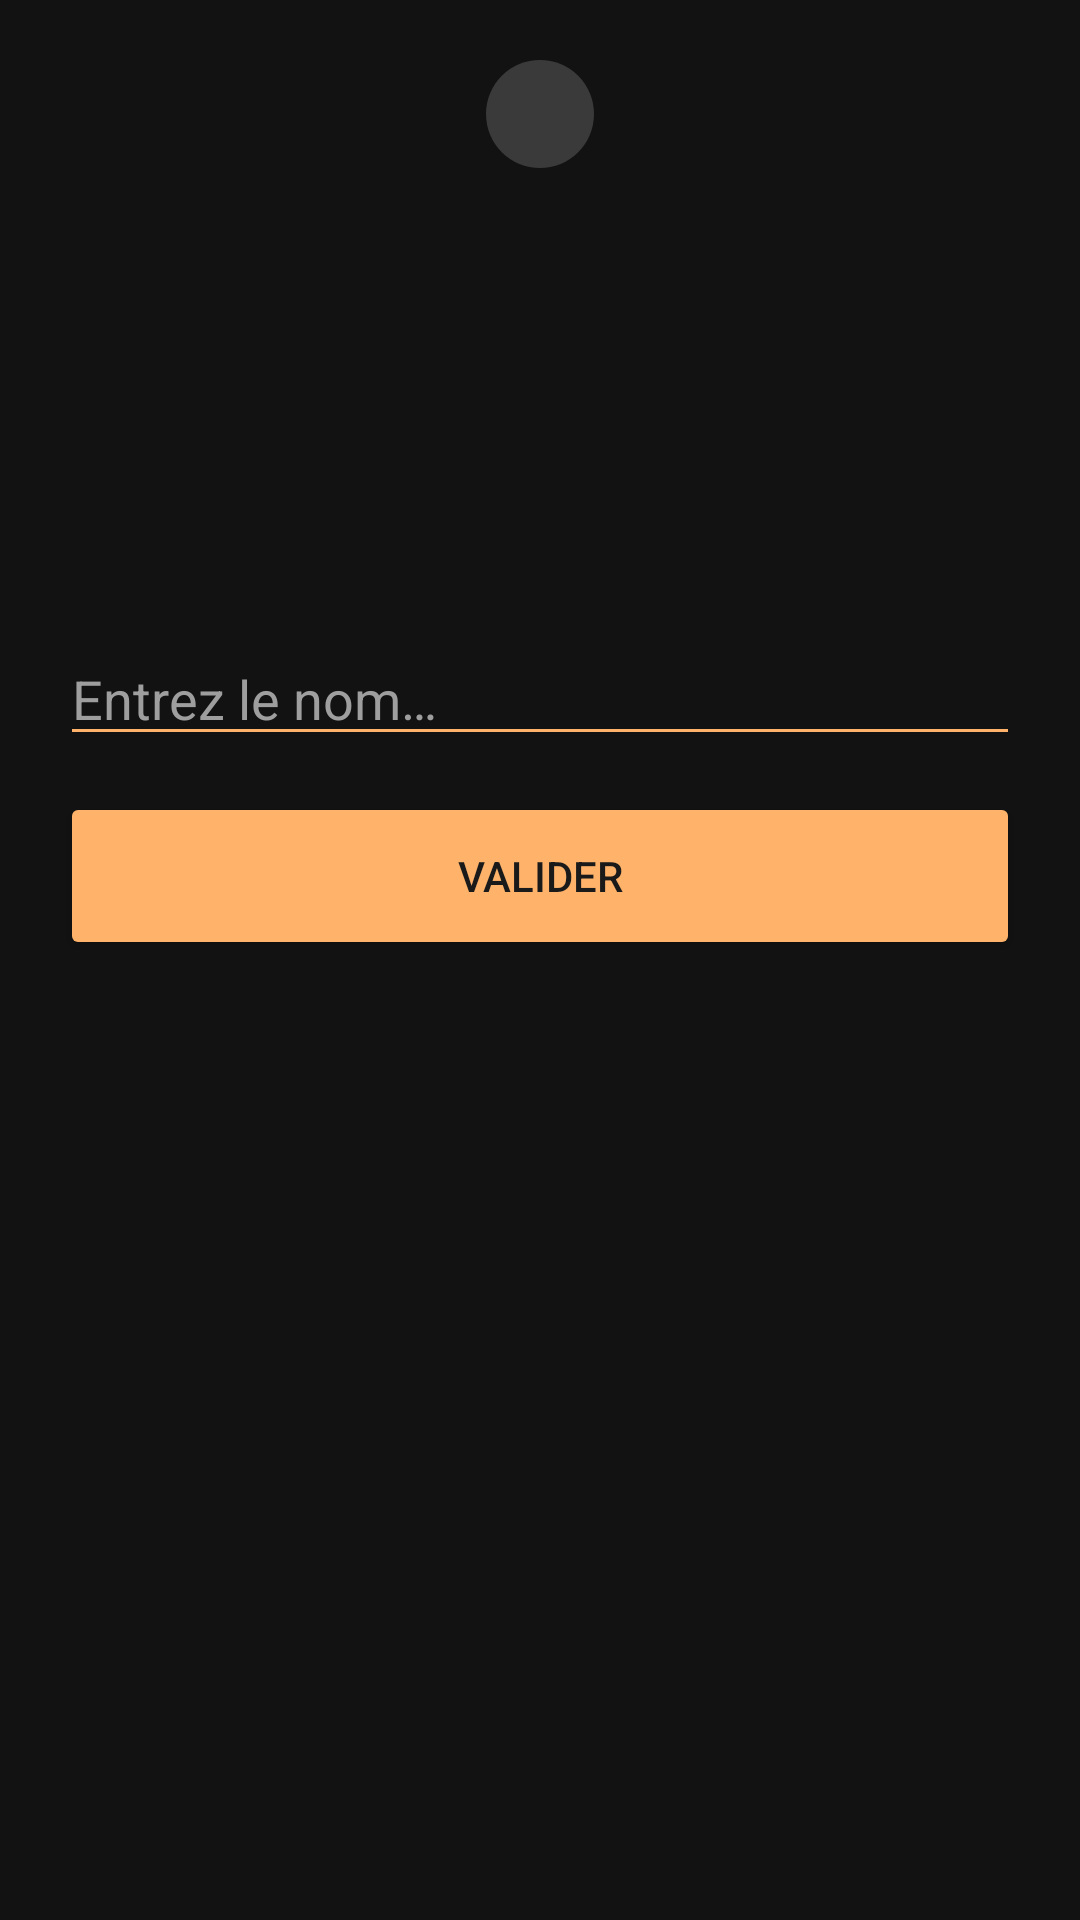

Here is an Android app screen rendered from its layout file. Give the layout XML and the strings, colors and styles it references.
<!-- AndroidManifest.xml: application theme Theme.App_mythology -->
<!-- res/layout/fragment_quiz_entity.xml -->
<?xml version="1.0" encoding="utf-8"?>
<ScrollView xmlns:android="http://schemas.android.com/apk/res/android"
    android:layout_width="match_parent" android:layout_height="match_parent"
    android:background="@color/surface">

    <LinearLayout android:layout_width="match_parent" android:layout_height="wrap_content"
        android:orientation="vertical" android:padding="20dp">

        
        <TextView android:id="@+id/tv_difficulty_badge"
            android:layout_width="36dp" android:layout_height="36dp"
            android:layout_gravity="center_horizontal"
            android:gravity="center"
            android:textSize="16sp" android:textStyle="bold"
            android:textColor="#FF1A1A1A"
            android:background="@drawable/dot_neutral"
            android:layout_marginBottom="12dp"/>

        
        <HorizontalScrollView
            android:layout_width="match_parent" android:layout_height="wrap_content"
            android:scrollbars="none" android:layout_marginBottom="12dp">
            <LinearLayout android:id="@+id/dots_container"
                android:layout_width="wrap_content" android:layout_height="wrap_content"
                android:orientation="horizontal"/>
        </HorizontalScrollView>

        <TextView android:id="@+id/tv_quiz_progress"
            android:layout_width="match_parent" android:layout_height="wrap_content"
            android:textSize="13sp" android:textColor="#FF9E9E9E"
            android:layout_marginBottom="16dp"/>

        <TextView android:id="@+id/tv_quiz_mythology"
            android:layout_width="match_parent" android:layout_height="wrap_content"
            android:textSize="16sp" android:textColor="#FFEAEAEA"
            android:layout_marginBottom="8dp"/>
        <TextView android:id="@+id/tv_quiz_domain"
            android:layout_width="match_parent" android:layout_height="wrap_content"
            android:textSize="16sp" android:textColor="#FFEAEAEA"
            android:layout_marginBottom="8dp"/>
        <TextView android:id="@+id/tv_quiz_race"
            android:layout_width="match_parent" android:layout_height="wrap_content"
            android:textSize="16sp" android:textColor="#FFEAEAEA"
            android:layout_marginBottom="16dp"/>

        
        <LinearLayout android:id="@+id/group_all_info"
            android:layout_width="match_parent" android:layout_height="wrap_content"
            android:orientation="vertical" android:visibility="gone"
            android:background="@drawable/card_bg"
            android:padding="12dp" android:layout_marginBottom="16dp">
            <TextView android:id="@+id/tv_quiz_all_info"
                android:layout_width="match_parent" android:layout_height="wrap_content"
                android:textSize="14sp" android:textColor="#FFEAEAEA"/>
        </LinearLayout>

        <EditText android:id="@+id/et_answer"
            android:layout_width="match_parent" android:layout_height="wrap_content"
            android:hint="Entrez le nom…" android:textColor="#FFEAEAEA"
            android:textColorHint="#FF9E9E9E" android:backgroundTint="#FFB36A"
            android:inputType="text" android:imeOptions="actionDone"
            android:layout_marginBottom="12dp"/>

        <Button android:id="@+id/btn_validate"
            android:layout_width="match_parent" android:layout_height="56dp"
            android:text="Valider" android:backgroundTint="#FFB36A" android:textColor="#FF1A1A1A"
            android:layout_marginBottom="8dp"/>

        <LinearLayout android:id="@+id/layout_result"
            android:layout_width="match_parent" android:layout_height="wrap_content"
            android:orientation="vertical" android:gravity="center"
            android:visibility="gone" android:layout_marginTop="24dp">
            <TextView android:id="@+id/tv_score"
                android:layout_width="wrap_content" android:layout_height="wrap_content"
                android:textSize="28sp" android:textStyle="bold" android:textColor="#FFB36A"
                android:layout_marginBottom="20dp"/>
            <Button android:id="@+id/btn_restart"
                android:layout_width="220dp" android:layout_height="56dp"
                android:text="Retour aux quiz" android:backgroundTint="#FFB36A" android:textColor="#FF1A1A1A"/>
        </LinearLayout>

    </LinearLayout>
</ScrollView>
<!-- resources referenced by this layout -->
<resources>
  <color name="surface">#FF121212</color>
  <!-- drawable dot_neutral (drawable) -->
  <?xml version="1.0" encoding="utf-8"?>
  <shape xmlns:android="http://schemas.android.com/apk/res/android"
      android:shape="oval">
      <solid android:color="#FF3A3A3A"/>
  </shape>
  <style name="Theme.App_mythology" parent="Base.Theme.App_mythology" />
  <style name="Base.Theme.App_mythology" parent="Theme.MaterialComponents.DayNight.NoActionBar">
          
          <item name="colorPrimary">@color/primary</item>
          <item name="colorPrimaryDark">@color/colorPrimaryDark</item>
          <item name="colorAccent">@color/colorAccent</item>
          <item name="colorOnPrimary">@color/on_primary</item>
          <item name="colorSurface">@color/surface</item>
          <item name="colorOnSurface">@color/on_surface</item>
          <item name="android:windowBackground">@color/surface</item>
          <item name="android:statusBarColor">@color/surface</item>
          <item name="android:navigationBarColor">@color/surface</item>
          <item name="textInputStyle">@style/Widget.MaterialComponents.TextInputLayout.OutlinedBox</item>
          
          <item name="materialButtonStyle">@style/AppButton</item>
      </style>
  <color name="primary">#FFB36A</color>
  <color name="colorPrimaryDark">#FF0A0A0A</color>
  <color name="colorAccent">#FFB36A</color>
  <color name="on_primary">#FF1A1A1A</color>
  <color name="on_surface">#FFEAEAEA</color>
  <style name="AppButton" parent="Widget.MaterialComponents.Button">
          <item name="android:textAllCaps">false</item>
          <item name="android:letterSpacing">0</item>
          <item name="android:insetTop">0dp</item>
          <item name="android:insetBottom">0dp</item>
          <item name="android:maxLines">1</item>
          <item name="android:textSize">15sp</item>
          <item name="autoSizeTextType">uniform</item>
          <item name="autoSizeMinTextSize">11sp</item>
          <item name="autoSizeMaxTextSize">15sp</item>
      </style>
</resources>
